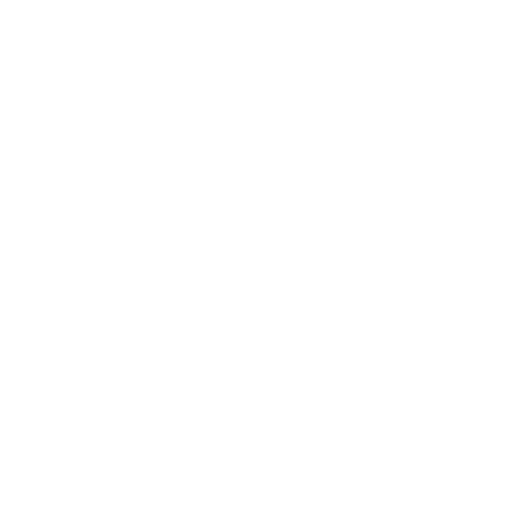
t = 0.00 s
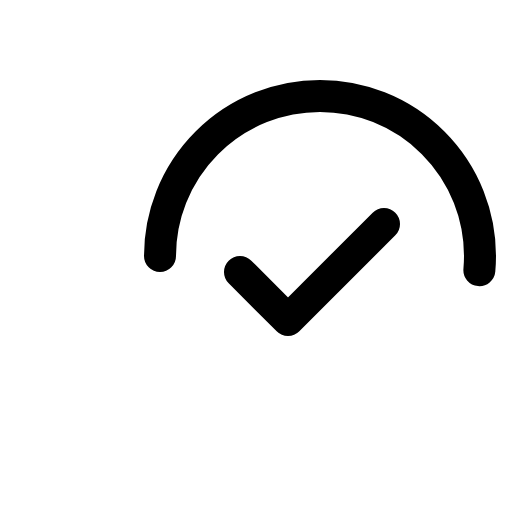
t = 0.38 s
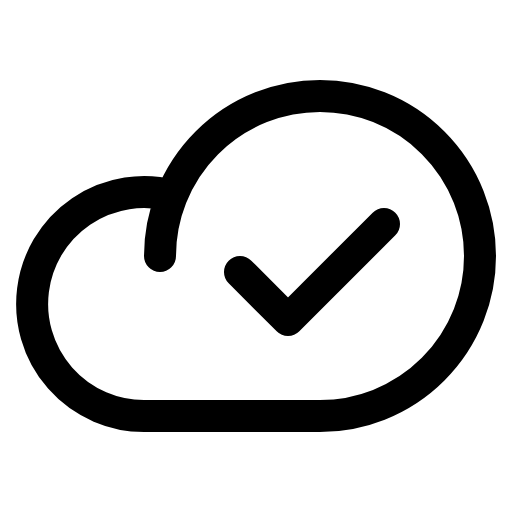
t = 1.13 s
t = 1.50 s: frame unchanged from t = 1.13 s, image omitted
t = 1.88 s: frame unchanged from t = 1.13 s, image omitted
t = 2.63 s: frame unchanged from t = 1.13 s, image omitted

The animated SVG that drew these frames (rendered in a browser with its animation timeline set to each time). Animation: 1 CSS @keyframes rule; one cycle of 3.00 s, repeats indefinitely.

<svg xmlns="http://www.w3.org/2000/svg" viewBox="0 0 256 256">
  <style>
    .draw-line {
      stroke-dasharray: 2000;
      stroke-dashoffset: 0;
    }
    svg:hover .draw-line {
      animation: phosphor-draw-in 3s ease-in-out infinite alternate;
    }
    @keyframes phosphor-draw-in {
      0%   { stroke-dashoffset: 2000; }
      50%  { stroke-dashoffset: 0; }
      100% { stroke-dashoffset: 0; }
    }
  </style><rect width="256" height="256" fill="none"/><path d="M80,128a80,80,0,1,1,80,80H72A56,56,0,1,1,85.92,97.74" fill="none" stroke="currentColor" stroke-linecap="round" stroke-linejoin="round" stroke-width="16" class="draw-line"/><polyline points="120 136 144 160 192 112" fill="none" stroke="currentColor" stroke-linecap="round" stroke-linejoin="round" stroke-width="16" class="draw-line"/></svg>
